Run: headless pygame with SDL's dummy video driver; simulated clock (each Clock.tick advances the game by its frame time, no real sleeping); random seed 0; keys injected as events and as key.get_pressed() state; mouse plan: one left click at the window centre at the start of phase 2, then a move to the lower-right quarter at the start of phase 3.
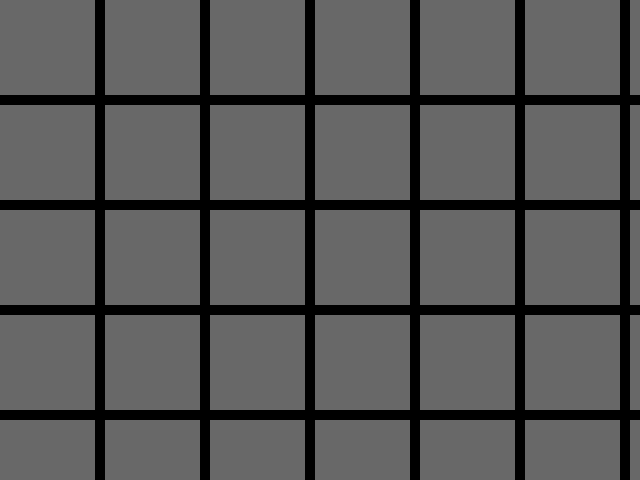
Frame 1 of 4 · flips 1–60 · no input
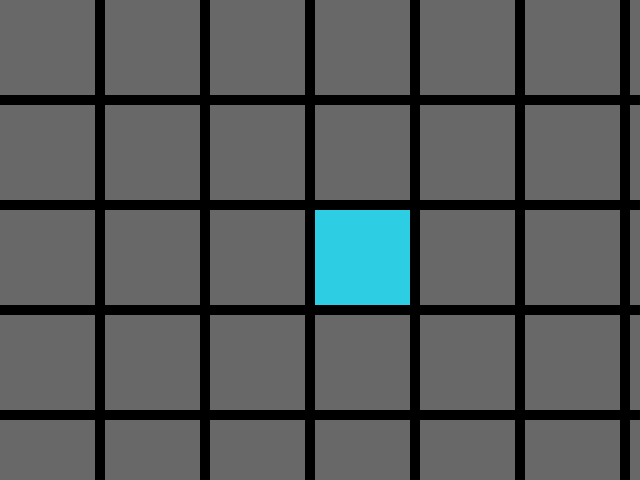
Frame 2 of 4 · flips 61–180 · clicked the window centre · tapped SPACE, RETURN · held RIGHT (→), D
Frame 3 of 4 · flips 181–300 · moved the mouse to the lower-right quarter · held DOWN (↓), S · screen unchanged from frame 2, image omitted
Frame 4 of 4 · flips 301–420 · held LEFT (←), A, UP (↑), W · screen unchanged from frame 3, image omitted

The pygame program that drew these frames:

import pygame


field_width = 10
field_height = 10
ship_count = [4,3,2,1] # количества (n+1)-клеточных кораблей

cell_size = 95 # размер клетки
border_size = 10 # толщина границы между клетками
offset = 0 # расстояние от края окна

colors = [] # цвета кораблей




def init_field(): # создать поле заданной ширины и высоты
    global field, field_width, field_height
    field = [[{'id':0, 'opened':0} for j in range(field_width)] for i in range(field_height)]
    # в клетках таблицы код клетки
    # 0 если пусто и натур. число если корабль, у каждого будет свой номер
    # и статус открытия, чтобы знать что рисовать 




def color(cell):
    if cell['opened']:
        if cell['id'] == 0:
            return (45, 205, 227)
        else:
            return colors[cell['id']]
    else:
        return  (104, 104, 104)





def place_all_ships(): # функция чтобы поставить корабли на поле
    # надо разместить сначала самый длинный корабль
    # потом корабль поменьше
    # на свободное место
    # потом еще меньше до самого маленького
    for size, count in enumerate(ship_count[::-1]): # для всех размеров кораблей с самого большого
        for i in range(count): # для каждого корабля
            place_ship(len(ship_count)-size)
    pass







def has_empty_nbh(x,y):
    global field, field_width, field_height
    # смещение в стороны
    ds = [(-1,-1), (-1, 0), (-1, 1), (0,-1), (0,1), (1,-1), (1,0), (1,1)]
    
    for d in ds:
        if 0 <= x + d[0] <= field_width - 1 and 0 <= y + d[1] <= field_height - 1: # если в клетку можно сместиться
            if field[y+d[1]][x+d[0]]['id'] != 0: # и она не пустая
                return False # тест на отсутствие кораблей не пройден
    
    # прошли по всем ds и все ок
    return True
    
    







def place_ship(ship_size): # поставить один корабль
    global field
    available_positions = [] # создаем список возможных позиций
    # в нем будут положение верхней левой клетки корабля и направление корабля (вертикально или горизонтально)
    # тут код для вычислений:
    
    # проходим по каждой клетке поля
    for y, row in enumerate(field):
        for x, cell in enumerate(row):
            if cell['id'] == 0: # если клетка пустая
                if has_empty_nbh(x,y): # проверяем что вокруг нее нет кораблей в квадрате 3 на 3
                    pass # тут надо зайти в цикл и проверить клетку правее, еще правее и тд
                    # и еще раз, только идем вниз
                    # в каждом цикле надо:
                    # всего проверить ship_size клеток
                    # условия на клетку для проверки: вокруг нет кораблей и клетка находится на поле
                    # если все клетки проверены и все ок, то такое положение корабля возможно
    
    
    
    
    
    # потом выберем случайную и ставим корабль туда
    







def get_clicked_cell(pos):
    global cell_size, border_size, offset, field_width, field_height
    # проверка что точка внутри поля
    if offset < pos[0] < offset + field_width * cell_size + (field_width-1) * border_size and offset < pos[1] < offset + field_height * cell_size + (field_height-1) * border_size:
        # проверка что попадает на клетку а не между ними
        if (pos[0] - offset) % (cell_size + border_size) < cell_size and 0 < (pos[1] - offset) % (cell_size + border_size) < cell_size:
            px = (pos[0] - offset) // (cell_size + border_size)
            py = (pos[1] - offset) // (cell_size + border_size)
        else:
            px = None
            py = None
    else:
        px = None
        py = None
    return (px, py)








def render(): # нарисовать клеточки
    global field, cell_size, border_size, offset
    for y, row in enumerate(field):
        for x, cell in enumerate(row):
            pygame.draw.rect(screen, color(cell), (offset + x*(cell_size + border_size), offset + y*(cell_size + border_size), cell_size, cell_size))
        








def process_click(coords):
    global field
    # если нажали на клетку
    if coords[0] != None and coords[1] != None:
        # тестовая функция:
        # переключить состояние клетки 0 <-> 1
        field[coords[1]][coords[0]]['opened'] = 1 - field[coords[1]][coords[0]]['opened']






pygame.init()
screen = pygame.display.set_mode((640, 480))
clock = pygame.time.Clock()


init_field() # создание игрового поля

place_all_ships() 



running = True
while running:
    for event in pygame.event.get():
        if event.type == pygame.QUIT:
            running = False
        
        if event.type == pygame.MOUSEBUTTONDOWN:
            pos = pygame.mouse.get_pos()
            
            clicked_cell = get_clicked_cell(pos)
            process_click(clicked_cell)
            
    
    clock.tick(60)
    screen.fill((0,0,0))
    
    render()
    
    
    
    
    
    pygame.display.flip()
